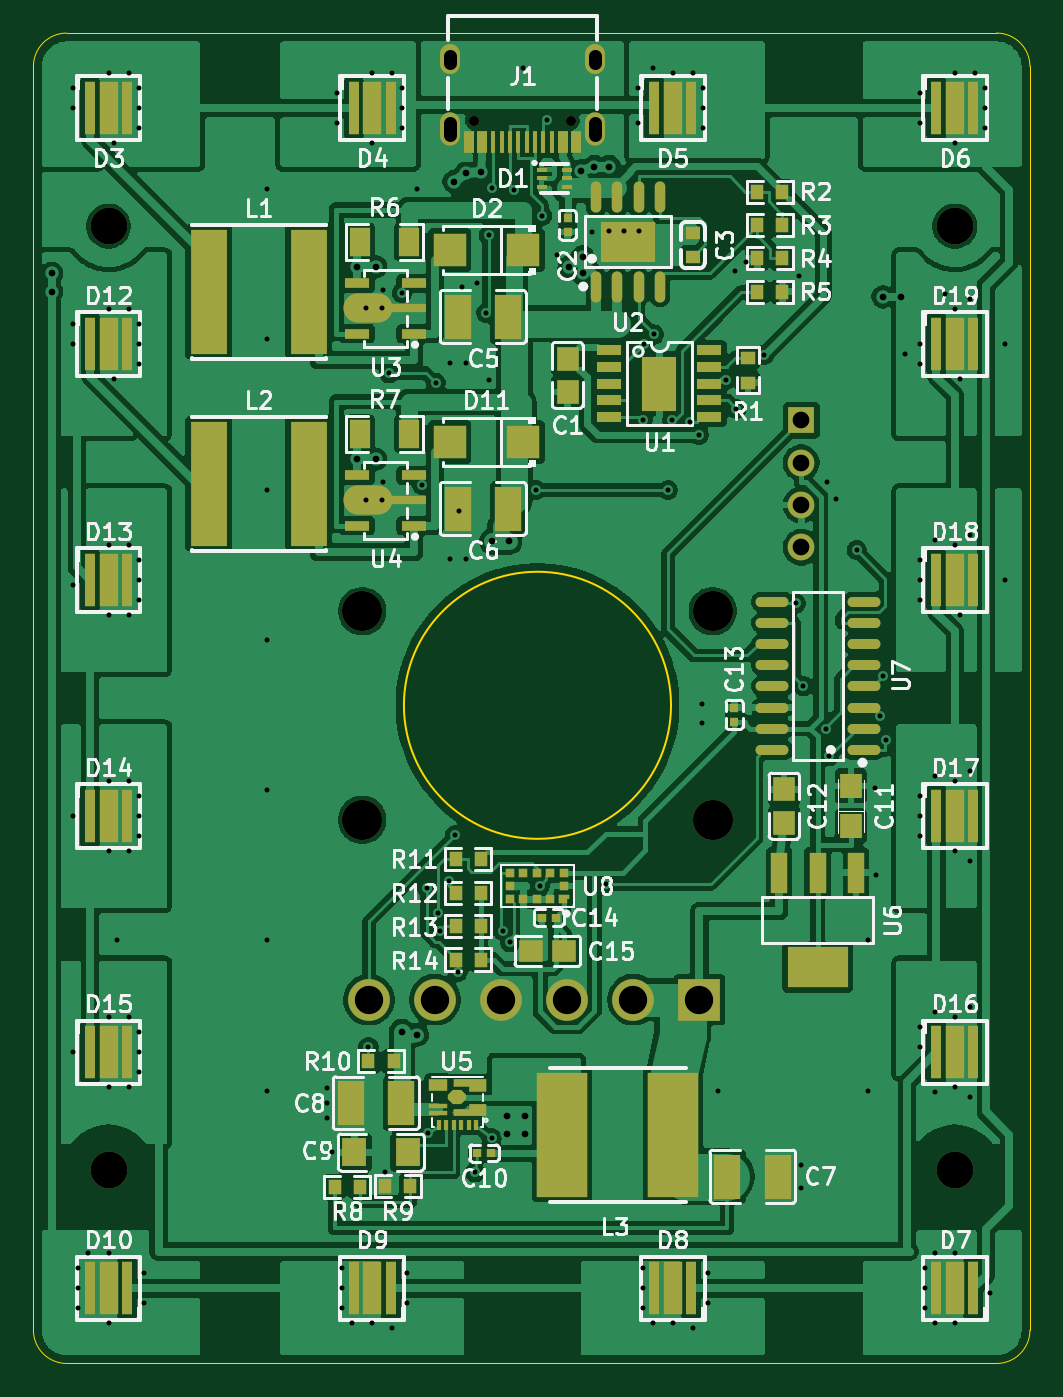
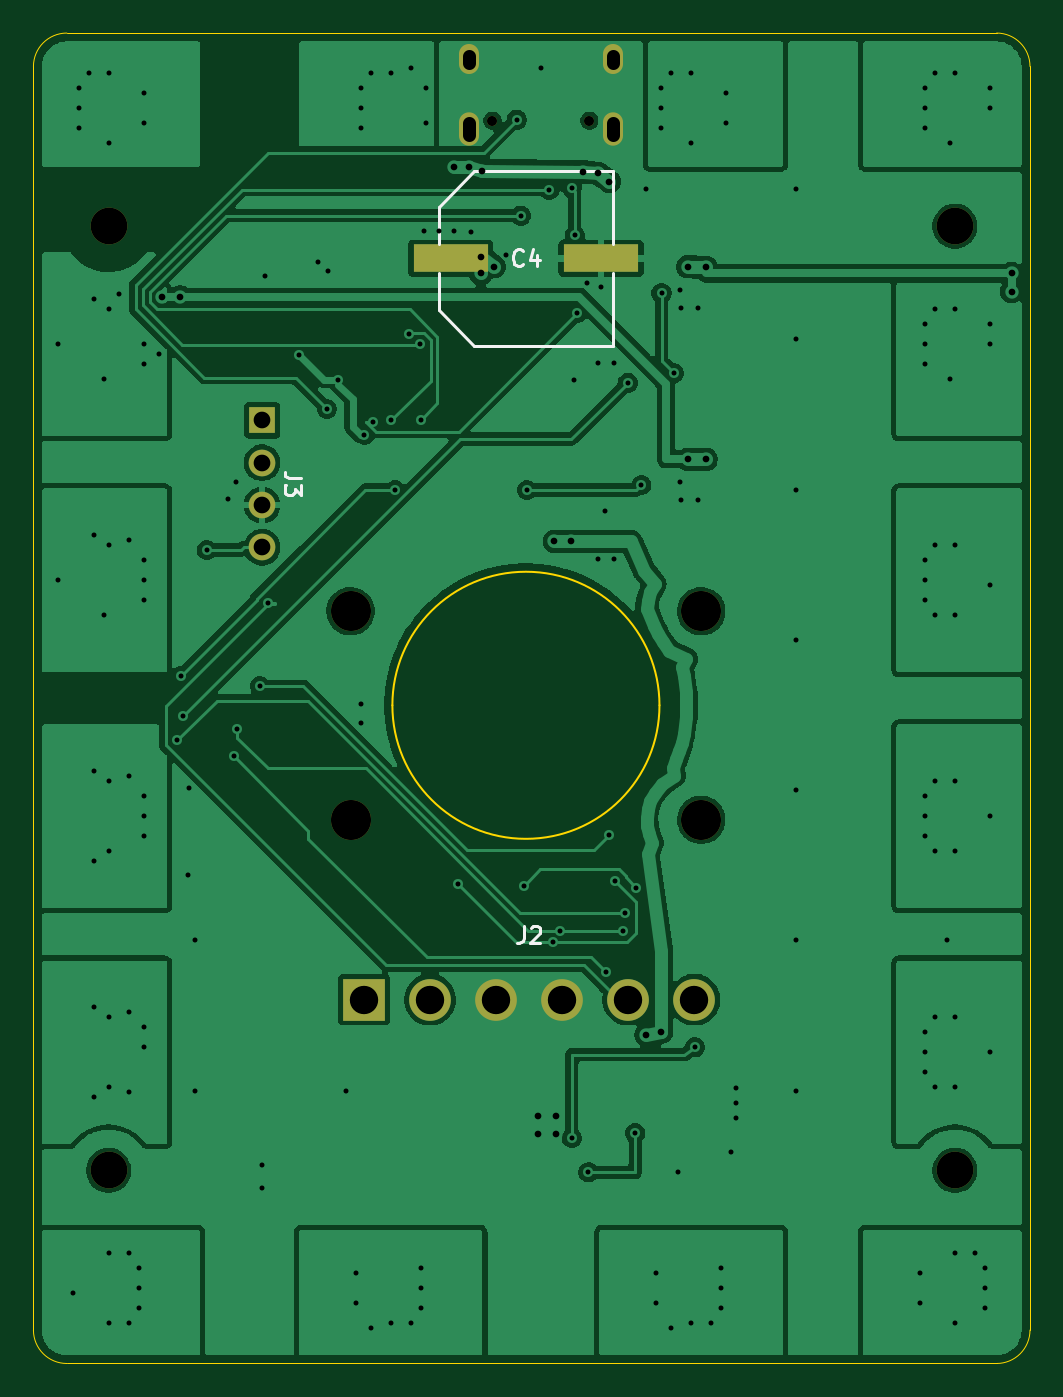
Circuit board: 11 layer files. Board 59.7 x 79.7 mm.
- bottom_copper: Palm Vein Illuminator-B_Cu.gbl (161475 bytes)
- bottom_mask: Palm Vein Illuminator-B_Mask.gbs (1669 bytes)
- paste: Palm Vein Illuminator-B_Paste.gbp (580 bytes)
- bottom_silk: Palm Vein Illuminator-B_Silkscreen.gbo (3496 bytes)
- outline: Palm Vein Illuminator-Edge_Cuts.gm1 (1233 bytes)
- top_copper: Palm Vein Illuminator-F_Cu.gtl (306169 bytes)
- top_mask: Palm Vein Illuminator-F_Mask.gts (10583 bytes)
- paste: Palm Vein Illuminator-F_Paste.gtp (9491 bytes)
- top_silk: Palm Vein Illuminator-F_Silkscreen.gto (103927 bytes)
- drill: Palm Vein Illuminator-NPTH.drl (622 bytes)
- drill: Palm Vein Illuminator-PTH.drl (4421 bytes)

=== bottom_copper: Palm Vein Illuminator-B_Cu.gbl (161475 bytes, source omitted) ===
=== bottom_mask: Palm Vein Illuminator-B_Mask.gbs ===
%TF.GenerationSoftware,KiCad,Pcbnew,10.0.7-1.fc44*%
%TF.CreationDate,2026-10-23T14:12:03-05:00*%
%TF.ProjectId,Palm Vein Illuminator,50616c6d-2056-4656-996e-20496c6c756d,rev?*%
%TF.SameCoordinates,Original*%
%TF.FileFunction,Soldermask,Bot*%
%TF.FilePolarity,Negative*%
%FSLAX46Y46*%
G04 Gerber Fmt 4.6, Leading zero omitted, Abs format (unit mm)*
G04 Created by KiCad (PCBNEW 10.0.7-1.fc44) date 2026-10-23 14:12:03*
%MOMM*%
%LPD*%
G01*
G04 APERTURE LIST*
%ADD10C,2.200000*%
%ADD11C,2.400000*%
%ADD12C,0.600000*%
%ADD13O,1.200000X2.000000*%
%ADD14O,1.200000X1.800000*%
%ADD15R,2.500000X2.500000*%
%ADD16O,2.500000X2.500000*%
%ADD17R,4.500000X1.650000*%
%ADD18R,1.600000X1.600000*%
%ADD19O,1.600000X1.600000*%
G04 APERTURE END LIST*
D10*
%TO.C,H1*%
X170000000Y-52570000D03*
%TD*%
%TO.C,H2*%
X220700000Y-52570000D03*
%TD*%
D11*
%TO.C,H6*%
X206197100Y-75630000D03*
%TD*%
%TO.C,H5*%
X185197100Y-75630000D03*
%TD*%
D10*
%TO.C,H3*%
X170000000Y-109130000D03*
%TD*%
D11*
%TO.C,H7*%
X185197100Y-88130000D03*
%TD*%
D10*
%TO.C,H4*%
X220700000Y-109130000D03*
%TD*%
D11*
%TO.C,H8*%
X206197100Y-88130000D03*
%TD*%
D12*
%TO.C,J1*%
X197700000Y-46254111D03*
X191900000Y-46254111D03*
D13*
X190475000Y-46754237D03*
D14*
X190475000Y-42574500D03*
X199125000Y-42574500D03*
D13*
X199125000Y-46754237D03*
%TD*%
D15*
%TO.C,J2*%
X205400000Y-98900000D03*
D16*
X201440000Y-98900000D03*
X197480000Y-98900000D03*
X193520000Y-98900000D03*
X189560000Y-98900000D03*
X185600000Y-98900000D03*
%TD*%
D17*
%TO.C,C4*%
X200197100Y-54500000D03*
X191197100Y-54500000D03*
%TD*%
D18*
%TO.C,J3*%
X211500000Y-64190000D03*
D19*
X211500000Y-66730000D03*
X211500000Y-69270000D03*
X211500000Y-71810000D03*
%TD*%
M02*

=== paste: Palm Vein Illuminator-B_Paste.gbp ===
%TF.GenerationSoftware,KiCad,Pcbnew,10.0.7-1.fc44*%
%TF.CreationDate,2026-10-23T14:12:03-05:00*%
%TF.ProjectId,Palm Vein Illuminator,50616c6d-2056-4656-996e-20496c6c756d,rev?*%
%TF.SameCoordinates,Original*%
%TF.FileFunction,Paste,Bot*%
%TF.FilePolarity,Positive*%
%FSLAX46Y46*%
G04 Gerber Fmt 4.6, Leading zero omitted, Abs format (unit mm)*
G04 Created by KiCad (PCBNEW 10.0.7-1.fc44) date 2026-10-23 14:12:03*
%MOMM*%
%LPD*%
G01*
G04 APERTURE LIST*
%ADD10R,4.500000X1.650000*%
G04 APERTURE END LIST*
D10*
%TO.C,C4*%
X200197100Y-54500000D03*
X191197100Y-54500000D03*
%TD*%
M02*

=== bottom_silk: Palm Vein Illuminator-B_Silkscreen.gbo ===
%TF.GenerationSoftware,KiCad,Pcbnew,10.0.7-1.fc44*%
%TF.CreationDate,2026-10-23T14:12:03-05:00*%
%TF.ProjectId,Palm Vein Illuminator,50616c6d-2056-4656-996e-20496c6c756d,rev?*%
%TF.SameCoordinates,Original*%
%TF.FileFunction,Legend,Bot*%
%TF.FilePolarity,Positive*%
%FSLAX46Y46*%
G04 Gerber Fmt 4.6, Leading zero omitted, Abs format (unit mm)*
G04 Created by KiCad (PCBNEW 10.0.7-1.fc44) date 2026-10-23 14:12:03*
%MOMM*%
%LPD*%
G01*
G04 APERTURE LIST*
%ADD10C,0.150000*%
%ADD11C,0.152400*%
G04 APERTURE END LIST*
D10*
X195833333Y-94504819D02*
X195833333Y-95219104D01*
X195833333Y-95219104D02*
X195880952Y-95361961D01*
X195880952Y-95361961D02*
X195976190Y-95457200D01*
X195976190Y-95457200D02*
X196119047Y-95504819D01*
X196119047Y-95504819D02*
X196214285Y-95504819D01*
X195404761Y-94600057D02*
X195357142Y-94552438D01*
X195357142Y-94552438D02*
X195261904Y-94504819D01*
X195261904Y-94504819D02*
X195023809Y-94504819D01*
X195023809Y-94504819D02*
X194928571Y-94552438D01*
X194928571Y-94552438D02*
X194880952Y-94600057D01*
X194880952Y-94600057D02*
X194833333Y-94695295D01*
X194833333Y-94695295D02*
X194833333Y-94790533D01*
X194833333Y-94790533D02*
X194880952Y-94933390D01*
X194880952Y-94933390D02*
X195452380Y-95504819D01*
X195452380Y-95504819D02*
X194833333Y-95504819D01*
X195863766Y-54859580D02*
X195911385Y-54907200D01*
X195911385Y-54907200D02*
X196054242Y-54954819D01*
X196054242Y-54954819D02*
X196149480Y-54954819D01*
X196149480Y-54954819D02*
X196292337Y-54907200D01*
X196292337Y-54907200D02*
X196387575Y-54811961D01*
X196387575Y-54811961D02*
X196435194Y-54716723D01*
X196435194Y-54716723D02*
X196482813Y-54526247D01*
X196482813Y-54526247D02*
X196482813Y-54383390D01*
X196482813Y-54383390D02*
X196435194Y-54192914D01*
X196435194Y-54192914D02*
X196387575Y-54097676D01*
X196387575Y-54097676D02*
X196292337Y-54002438D01*
X196292337Y-54002438D02*
X196149480Y-53954819D01*
X196149480Y-53954819D02*
X196054242Y-53954819D01*
X196054242Y-53954819D02*
X195911385Y-54002438D01*
X195911385Y-54002438D02*
X195863766Y-54050057D01*
X195006623Y-54288152D02*
X195006623Y-54954819D01*
X195244718Y-53907200D02*
X195482813Y-54621485D01*
X195482813Y-54621485D02*
X194863766Y-54621485D01*
X209154819Y-67666666D02*
X209869104Y-67666666D01*
X209869104Y-67666666D02*
X210011961Y-67619047D01*
X210011961Y-67619047D02*
X210107200Y-67523809D01*
X210107200Y-67523809D02*
X210154819Y-67380952D01*
X210154819Y-67380952D02*
X210154819Y-67285714D01*
X209154819Y-68047619D02*
X209154819Y-68666666D01*
X209154819Y-68666666D02*
X209535771Y-68333333D01*
X209535771Y-68333333D02*
X209535771Y-68476190D01*
X209535771Y-68476190D02*
X209583390Y-68571428D01*
X209583390Y-68571428D02*
X209631009Y-68619047D01*
X209631009Y-68619047D02*
X209726247Y-68666666D01*
X209726247Y-68666666D02*
X209964342Y-68666666D01*
X209964342Y-68666666D02*
X210059580Y-68619047D01*
X210059580Y-68619047D02*
X210107200Y-68571428D01*
X210107200Y-68571428D02*
X210154819Y-68476190D01*
X210154819Y-68476190D02*
X210154819Y-68190476D01*
X210154819Y-68190476D02*
X210107200Y-68095238D01*
X210107200Y-68095238D02*
X210059580Y-68047619D01*
%TO.C,C4*%
D11*
X190470974Y-49273798D02*
X198787100Y-49273798D01*
X190470974Y-53647601D02*
X190470974Y-49273798D01*
X190470974Y-55352449D02*
X190470974Y-59726253D01*
X190470974Y-59726253D02*
X198787100Y-59726253D01*
X198787100Y-49273798D02*
X200923429Y-51410000D01*
X198787100Y-59726253D02*
X200923429Y-57590000D01*
X200923429Y-51410000D02*
X200923429Y-53647601D01*
X200923429Y-57590000D02*
X200923429Y-55352449D01*
%TD*%
M02*

=== outline: Palm Vein Illuminator-Edge_Cuts.gm1 ===
%TF.GenerationSoftware,KiCad,Pcbnew,10.0.7-1.fc44*%
%TF.CreationDate,2026-10-23T14:12:03-05:00*%
%TF.ProjectId,Palm Vein Illuminator,50616c6d-2056-4656-996e-20496c6c756d,rev?*%
%TF.SameCoordinates,Original*%
%TF.FileFunction,Profile,NP*%
%FSLAX46Y46*%
G04 Gerber Fmt 4.6, Leading zero omitted, Abs format (unit mm)*
G04 Created by KiCad (PCBNEW 10.0.7-1.fc44) date 2026-10-23 14:12:03*
%MOMM*%
%LPD*%
G01*
G04 APERTURE LIST*
%TA.AperFunction,Profile*%
%ADD10C,0.050000*%
%TD*%
%TA.AperFunction,Profile*%
%ADD11C,0.100000*%
%TD*%
G04 APERTURE END LIST*
D10*
X165500000Y-43000000D02*
G75*
G02*
X167500000Y-41000000I2000000J0D01*
G01*
X165500000Y-118700000D02*
X165500000Y-43000000D01*
X167500000Y-41000000D02*
X223200000Y-41000000D01*
X167500000Y-120700000D02*
G75*
G02*
X165500000Y-118700000I0J2000000D01*
G01*
D11*
X203697110Y-81270000D02*
G75*
G02*
X187697110Y-81270000I-8000000J0D01*
G01*
X187697110Y-81270000D02*
G75*
G02*
X203697110Y-81270000I8000000J0D01*
G01*
D10*
X223200000Y-41000000D02*
G75*
G02*
X225200000Y-43000000I0J-2000000D01*
G01*
X223200000Y-120700000D02*
X167500000Y-120700000D01*
X225200000Y-43000000D02*
X225200000Y-118700000D01*
X225200000Y-118700000D02*
G75*
G02*
X223200000Y-120700000I-2000000J0D01*
G01*
M02*

=== top_copper: Palm Vein Illuminator-F_Cu.gtl (306169 bytes, source omitted) ===
=== top_mask: Palm Vein Illuminator-F_Mask.gts (10583 bytes, source omitted) ===
=== paste: Palm Vein Illuminator-F_Paste.gtp (9491 bytes, source omitted) ===
=== top_silk: Palm Vein Illuminator-F_Silkscreen.gto (103927 bytes, source omitted) ===
=== drill: Palm Vein Illuminator-NPTH.drl ===
M48
; DRILL file KiCad 10.0.7-1.fc44 date 2026-10-23T14:12:10
; FORMAT={-:-/ absolute / metric / decimal}
; #@! TF.CreationDate,2026-10-23T14:12:10-05:00
; #@! TF.GenerationSoftware,Kicad,Pcbnew,10.0.7-1.fc44
; #@! TF.FileFunction,NonPlated,1,2,NPTH
FMAT,2
METRIC
; #@! TA.AperFunction,NonPlated,NPTH,ComponentDrill
T1C0.600
; #@! TA.AperFunction,NonPlated,NPTH,ComponentDrill
T2C2.200
; #@! TA.AperFunction,NonPlated,NPTH,ComponentDrill
T3C2.400
%
G90
G05
T1
X191.9Y-46.254
X197.7Y-46.254
T2
X170.0Y-52.57
X170.0Y-109.13
X220.7Y-52.57
X220.7Y-109.13
T3
X185.197Y-75.63
X185.197Y-88.13
X206.197Y-75.63
X206.197Y-88.13
M30

=== drill: Palm Vein Illuminator-PTH.drl ===
M48
; DRILL file KiCad 10.0.7-1.fc44 date 2026-10-23T14:12:10
; FORMAT={-:-/ absolute / metric / decimal}
; #@! TF.CreationDate,2026-10-23T14:12:10-05:00
; #@! TF.GenerationSoftware,Kicad,Pcbnew,10.0.7-1.fc44
; #@! TF.FileFunction,Plated,1,2,PTH
FMAT,2
METRIC
; #@! TA.AperFunction,Plated,PTH,ViaDrill
T1C0.300
; #@! TA.AperFunction,Plated,PTH,ViaDrill
T2C0.400
; #@! TA.AperFunction,Plated,PTH,ComponentDrill
T3C0.800
; #@! TA.AperFunction,Plated,PTH,ComponentDrill
T4C1.000
; #@! TA.AperFunction,Plated,PTH,ComponentDrill
T5C1.700
%
G90
G05
T1
X167.9Y-44.3
X167.9Y-45.5
X167.9Y-58.44
X167.9Y-59.64
X167.9Y-74.08
X167.9Y-87.92
X167.9Y-102.06
X168.2Y-115.0
X168.2Y-116.2
X168.2Y-117.4
X168.8Y-114.1
X170.0Y-43.4
X170.0Y-57.54
X170.0Y-71.68
X170.0Y-75.88
X170.0Y-85.82
X170.0Y-90.02
X170.0Y-99.96
X170.0Y-104.16
X170.0Y-114.1
X170.0Y-118.3
X170.3Y-47.6
X170.3Y-61.74
X170.5Y-95.355
X171.2Y-43.4
X171.2Y-57.54
X171.2Y-71.68
X171.2Y-75.88
X171.2Y-85.82
X171.2Y-90.02
X171.2Y-99.96
X171.2Y-104.16
X171.8Y-44.3
X171.8Y-45.5
X171.8Y-46.7
X171.8Y-58.44
X171.8Y-59.64
X171.8Y-60.84
X171.8Y-72.58
X171.8Y-73.78
X171.8Y-74.98
X171.8Y-86.72
X171.8Y-87.92
X171.8Y-89.12
X171.8Y-100.86
X171.8Y-102.06
X171.8Y-103.26
X172.1Y-115.3
X172.1Y-117.1
X179.5Y-50.355
X179.5Y-59.355
X179.5Y-68.355
X179.5Y-77.355
X179.5Y-86.355
X179.5Y-95.355
X179.5Y-104.355
X183.1Y-104.2
X183.1Y-105.1
X183.1Y-106.0
X183.4Y-108.05
X183.7Y-44.6
X183.7Y-46.4
X184.0Y-115.0
X184.0Y-116.2
X184.0Y-117.4
X184.6Y-118.3
X185.4Y-57.5
X185.4Y-69.0
X185.575Y-101.75
X185.8Y-43.4
X185.8Y-47.6
X185.8Y-118.3
X186.4Y-57.5
X186.4Y-69.0
X186.441Y-56.41
X186.441Y-67.91
X186.575Y-109.25
X186.825Y-61.375
X187.0Y-43.4
X187.0Y-118.6
X187.575Y-56.575
X187.6Y-44.3
X187.6Y-45.5
X187.6Y-46.7
X187.9Y-115.3
X187.9Y-117.1
X188.5Y-50.355
X188.775Y-68.075
X189.075Y-92.225
X189.15Y-106.9
X189.6Y-61.95
X189.744Y-93.705
X189.879Y-94.771
X190.375Y-91.775
X190.45Y-60.75
X190.45Y-72.5
X190.747Y-89.061
X190.925Y-97.225
X190.986Y-69.61
X191.2Y-56.2
X191.4Y-60.75
X191.4Y-72.5
X191.95Y-109.25
X192.05Y-55.95
X192.625Y-57.775
X192.775Y-53.125
X192.795Y-61.795
X192.95Y-107.2
X192.954Y-50.273
X193.658Y-94.771
X194.075Y-95.475
X194.302Y-50.385
X194.816Y-43.111
X195.625Y-68.375
X195.825Y-92.075
X195.984Y-51.935
X196.25Y-46.186
X196.893Y-54.273
X198.961Y-52.946
X199.775Y-91.975
X200.0Y-52.85
X200.9Y-52.85
X201.7Y-44.3
X201.7Y-46.4
X201.8Y-52.85
X202.0Y-115.0
X202.0Y-116.2
X202.0Y-117.4
X202.009Y-64.184
X202.07Y-59.627
X202.6Y-43.1
X202.6Y-118.3
X202.683Y-59.057
X203.525Y-68.375
X203.767Y-64.187
X203.8Y-43.4
X203.8Y-118.3
X204.83Y-64.28
X205.0Y-43.4
X205.0Y-118.6
X205.375Y-65.075
X205.557Y-82.333
X205.564Y-81.173
X205.6Y-44.3
X205.6Y-45.5
X205.6Y-46.7
X205.9Y-115.3
X205.9Y-117.1
X206.5Y-104.355
X206.975Y-61.775
X207.547Y-55.27
X207.619Y-63.516
X208.172Y-54.708
X209.275Y-60.275
X211.17Y-75.17
X211.336Y-55.549
X211.5Y-108.8
X211.5Y-110.2
X211.631Y-80.129
X212.985Y-82.7
X213.061Y-67.889
X213.175Y-84.325
X213.561Y-68.889
X214.817Y-71.971
X215.5Y-95.355
X215.5Y-104.355
X215.889Y-86.21
X215.954Y-91.421
X216.225Y-81.925
X216.375Y-79.525
X216.599Y-83.357
X217.7Y-60.24
X218.6Y-44.6
X218.6Y-46.4
X218.6Y-59.64
X218.6Y-60.84
X218.6Y-72.58
X218.6Y-73.78
X218.6Y-74.98
X218.6Y-86.72
X218.6Y-87.92
X218.6Y-89.12
X218.6Y-100.56
X218.6Y-101.76
X218.9Y-115.0
X218.9Y-116.2
X218.9Y-117.4
X219.5Y-71.38
X219.5Y-85.52
X219.5Y-99.66
X219.5Y-104.46
X219.5Y-114.1
X219.5Y-118.3
X220.1Y-56.64
X220.7Y-43.4
X220.7Y-47.6
X220.7Y-57.54
X220.7Y-71.68
X220.7Y-85.82
X220.7Y-90.02
X220.7Y-99.96
X220.7Y-104.16
X220.7Y-114.1
X220.7Y-118.3
X221.0Y-61.74
X221.0Y-75.88
X221.6Y-56.94
X221.6Y-71.08
X221.6Y-85.22
X221.6Y-90.62
X221.6Y-99.36
X221.6Y-104.76
X221.9Y-43.4
X222.5Y-44.3
X222.5Y-45.5
X222.5Y-46.7
X222.8Y-116.5
X223.7Y-59.64
X223.7Y-73.78
T2
X166.6Y-55.4
X166.6Y-56.5
X184.9Y-55.03
X184.9Y-66.53
X186.0Y-55.0
X186.0Y-66.53
X187.58Y-100.85
X188.5Y-101.0
X190.7Y-49.9
X191.4Y-49.4
X192.3Y-49.3
X193.0Y-71.45
X193.9Y-105.85
X193.9Y-106.95
X194.0Y-71.45
X194.95Y-105.85
X194.95Y-106.95
X197.6Y-55.0
X198.3Y-49.25
X198.4Y-54.4
X198.4Y-55.4
X199.1Y-49.0
X200.0Y-49.0
X216.4Y-56.8
X217.5Y-56.8
T4
X211.5Y-64.19
X211.5Y-66.73
X211.5Y-69.27
X211.5Y-71.81
T5
X185.6Y-98.9
X189.56Y-98.9
X193.52Y-98.9
X197.48Y-98.9
X201.44Y-98.9
X205.4Y-98.9
T3
X190.475Y-42.774G85X190.475Y-42.374
G05
X190.475Y-47.104G85X190.475Y-46.404
G05
X199.125Y-42.774G85X199.125Y-42.374
G05
X199.125Y-47.104G85X199.125Y-46.404
G05
M30
